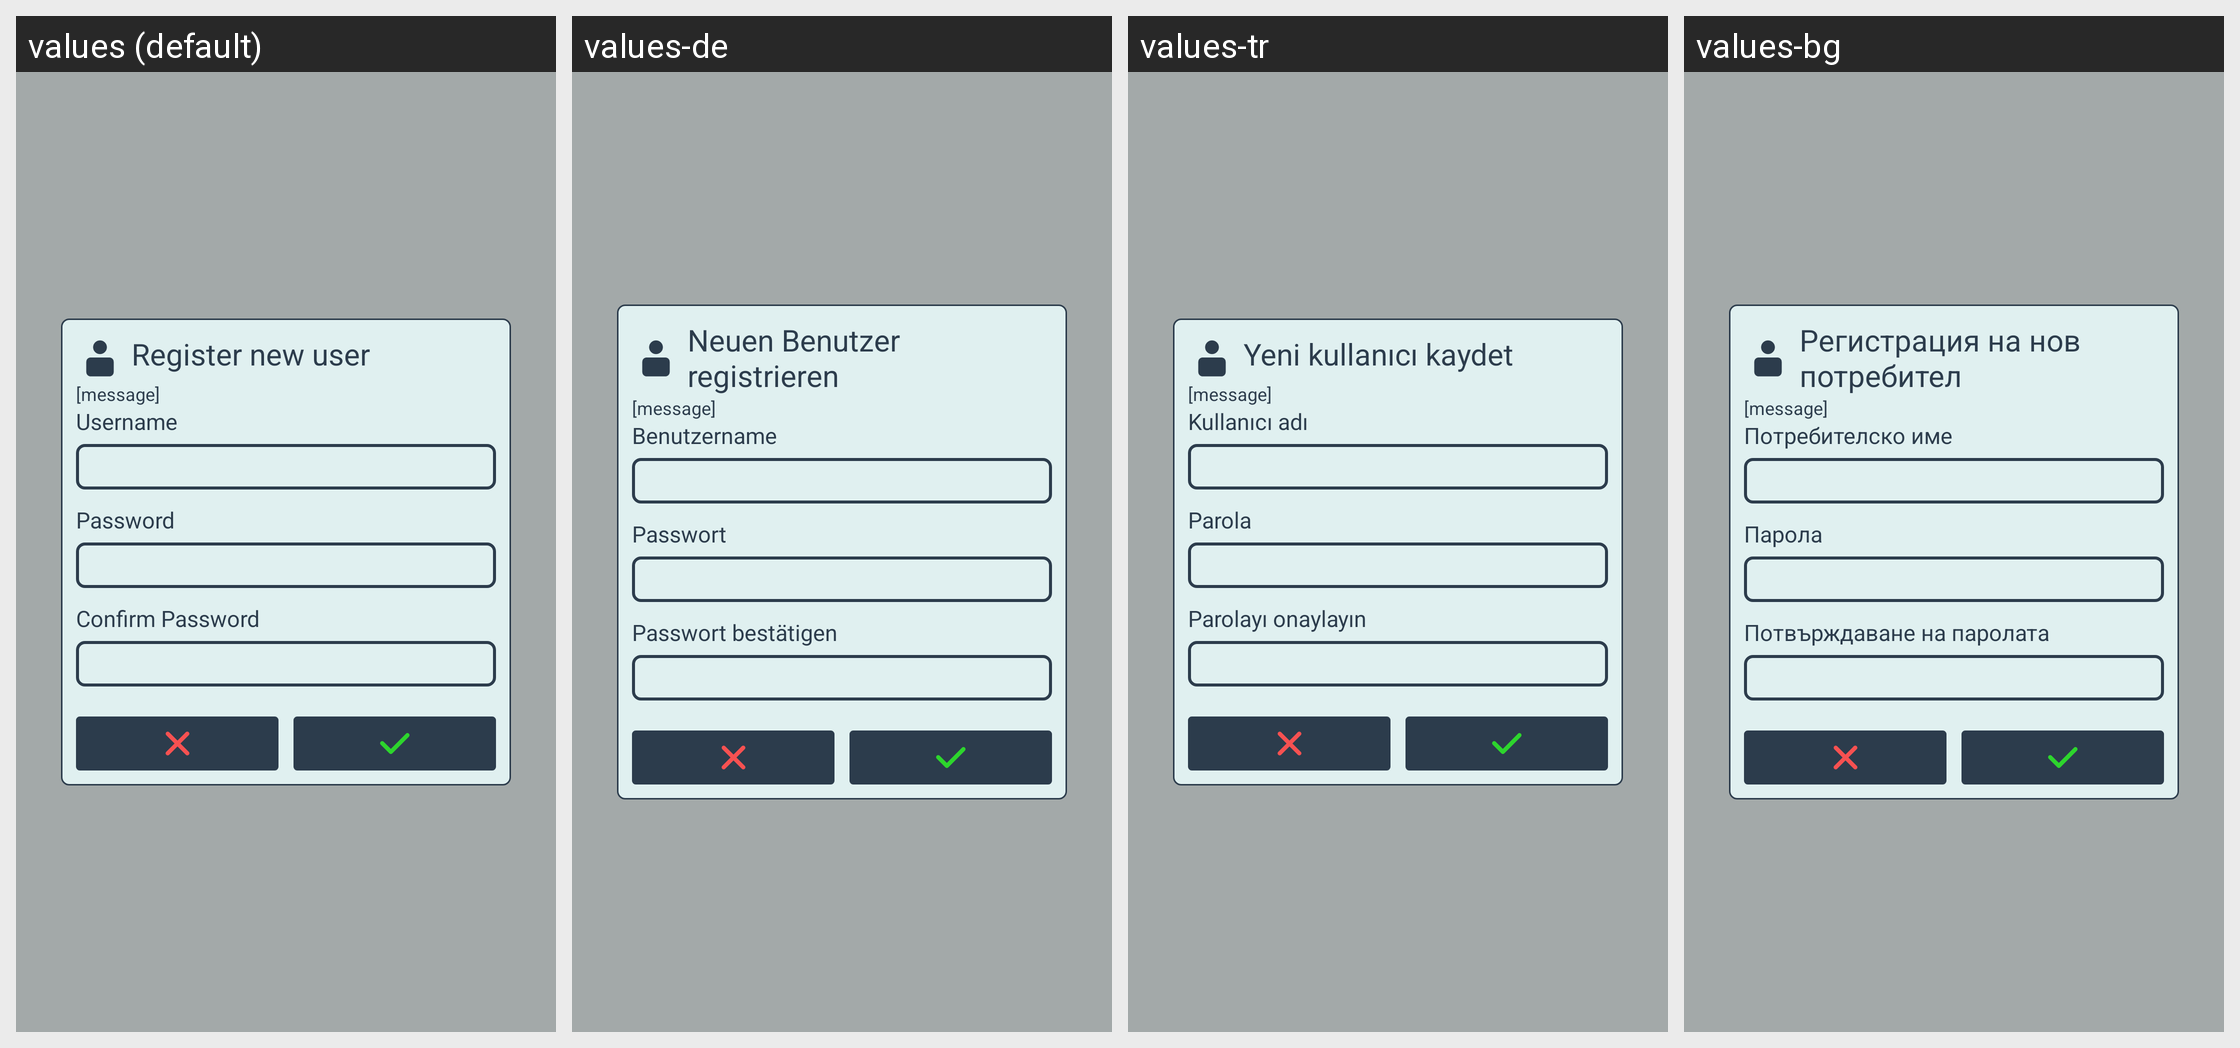

For this localized Android screen grid, give each drawn string resource with its value in every locale shown.
Android screen res/layout/appbase_popup_register.xml rendered under 4 locales, left to right: values (default), values-de, values-tr, values-bg. Device: Nexus 5 (rendered at 1080×1920; each locale shown at half size, 540×960, under a caption strip naming it); theme SeaSaltEmerald.
Other locales in the repository, not shown: values-es, values-fr, values-it, values-pl, values-pt, values-ro, values-ru, values-ua, values-uk.
Strings drawn on this screen, with the default value and each locale's value (text and hints the layout hard-codes, and strings that could not be matched under every locale, appear in the picture but are not listed):

register_new_user
  values: Register new user
  values-de: Neuen Benutzer registrieren
  values-tr: Yeni kullanıcı kaydet
  values-bg: Регистрация на нов потребител

username
  values: Username
  values-de: Benutzername
  values-tr: Kullanıcı adı
  values-bg: Потребителско име

password
  values: Password
  values-de: Passwort
  values-tr: Parola
  values-bg: Парола

confirm_password
  values: Confirm Password
  values-de: Passwort bestätigen
  values-tr: Parolayı onaylayın
  values-bg: Потвърждаване на паролата
